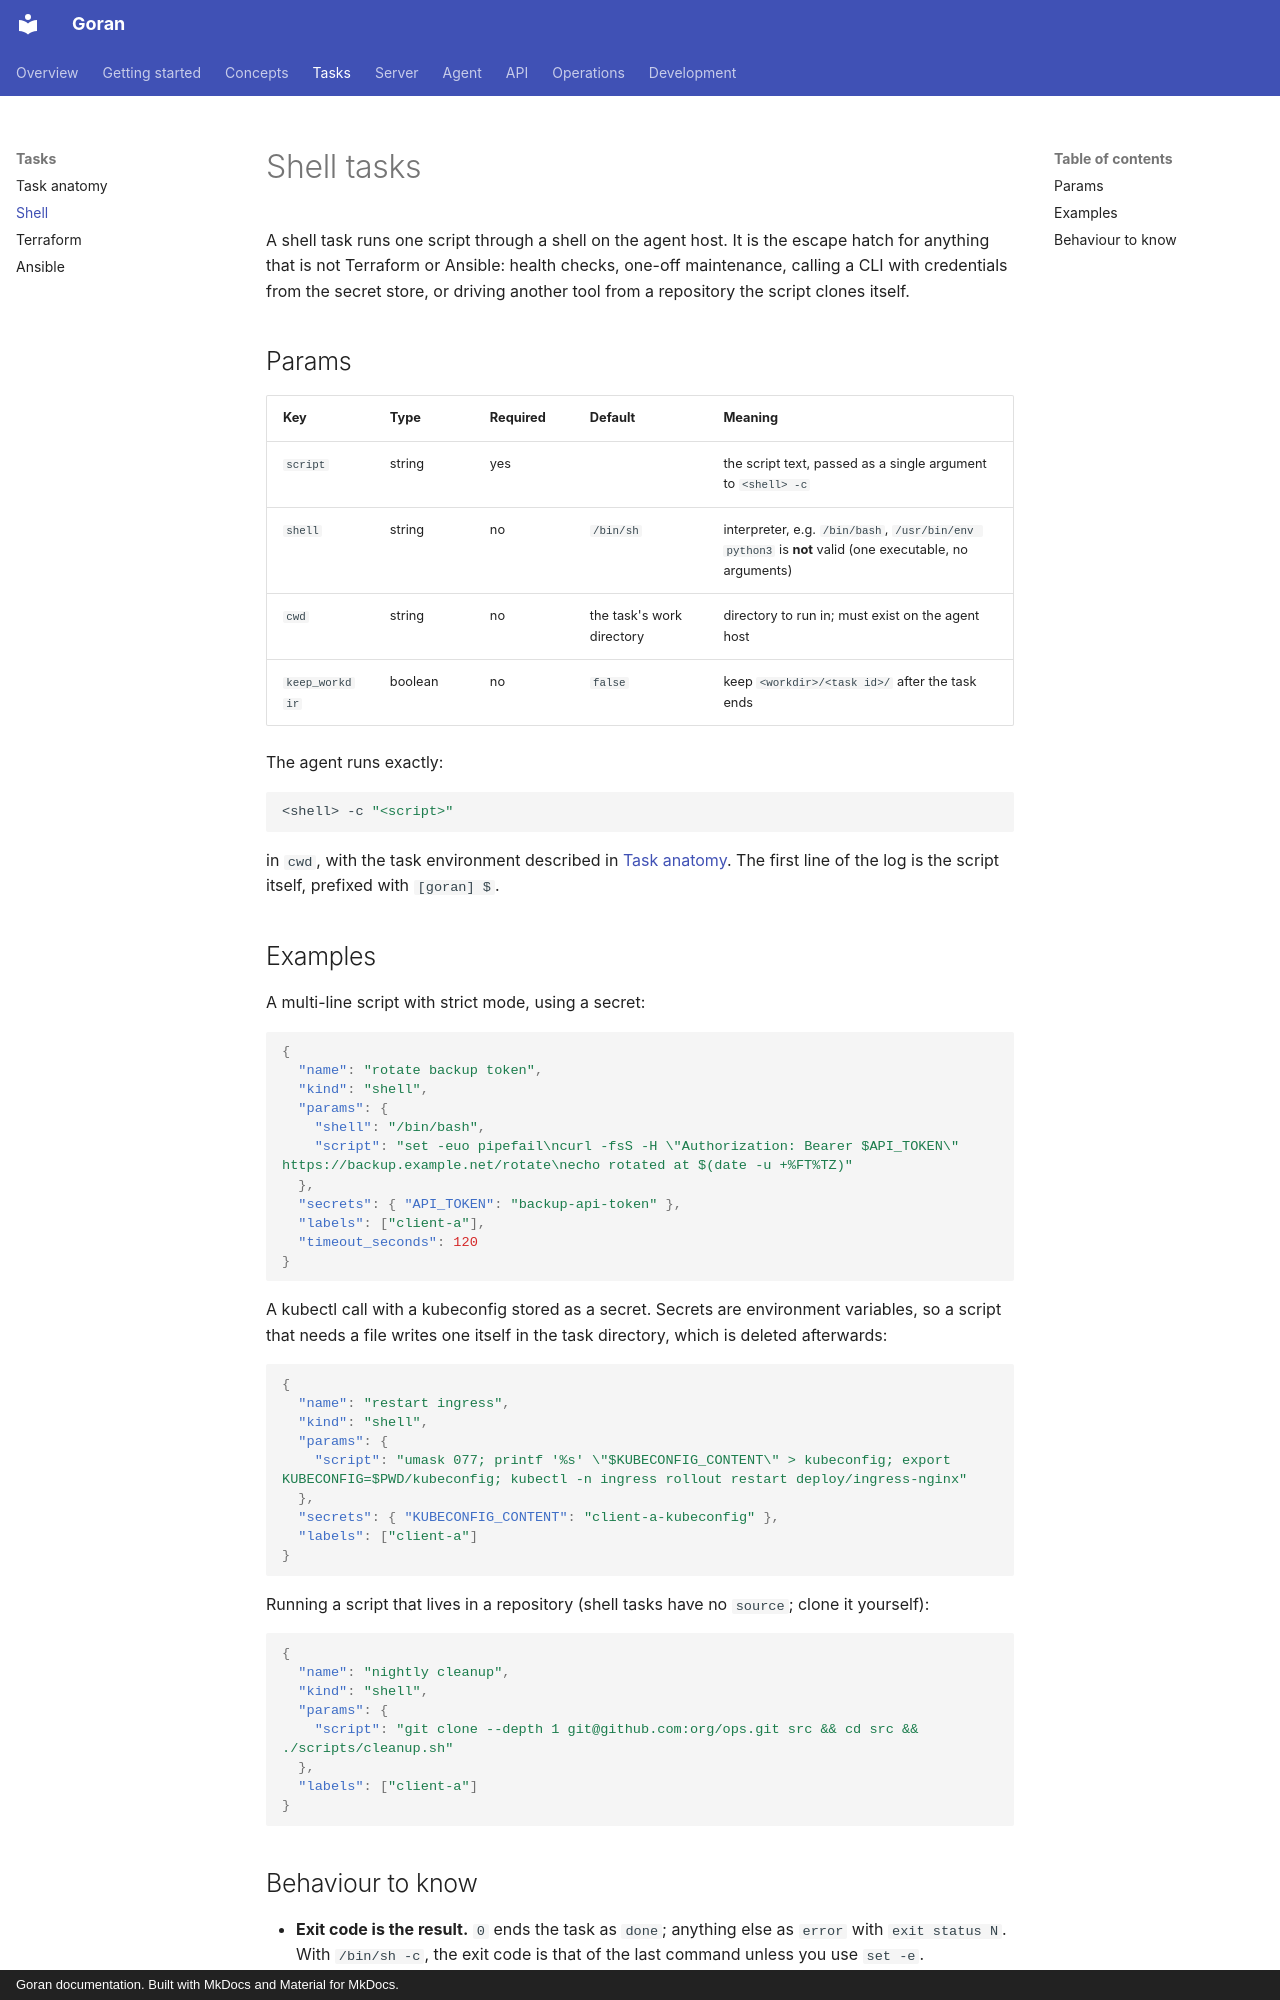

repository: kKEo/goran · page: tasks/shell/index.html · generator: mkdocs · copyright: Goran documentation. Built with MkDocs and Material for MkDocs.

# Shell tasks

A shell task runs one script through a shell on the agent host. It is the escape hatch for anything that is not Terraform or Ansible: health checks, one-off maintenance, calling a CLI with credentials from the secret store, or driving another tool from a repository the script clones itself.

## Params

| Key | Type | Required | Default | Meaning |
| --- | --- | --- | --- | --- |
| `script` | string | yes | | the script text, passed as a single argument to `<shell> -c` |
| `shell` | string | no | `/bin/sh` | interpreter, e.g. `/bin/bash`, `/usr/bin/env python3` is **not** valid (one executable, no arguments) |
| `cwd` | string | no | the task's work directory | directory to run in; must exist on the agent host |
| `keep_workdir` | boolean | no | `false` | keep `<workdir>/<task id>/` after the task ends |

The agent runs exactly:

```sh
<shell> -c "<script>"
```

in `cwd`, with the task environment described in [Task anatomy](index.md#environment-of-a-task). The first line of the log is the script itself, prefixed with `[goran] $`.

## Examples

A multi-line script with strict mode, using a secret:

```json
{
  "name": "rotate backup token",
  "kind": "shell",
  "params": {
    "shell": "/bin/bash",
    "script": "set -euo pipefail\ncurl -fsS -H \"Authorization: Bearer $API_TOKEN\" https://backup.example.net/rotate\necho rotated at $(date -u +%FT%TZ)"
  },
  "secrets": { "API_TOKEN": "backup-api-token" },
  "labels": ["client-a"],
  "timeout_seconds": 120
}
```

A kubectl call with a kubeconfig stored as a secret. Secrets are environment variables, so a script that needs a file writes one itself in the task directory, which is deleted afterwards:

```json
{
  "name": "restart ingress",
  "kind": "shell",
  "params": {
    "script": "umask 077; printf '%s' \"$KUBECONFIG_CONTENT\" > kubeconfig; export KUBECONFIG=$PWD/kubeconfig; kubectl -n ingress rollout restart deploy/ingress-nginx"
  },
  "secrets": { "KUBECONFIG_CONTENT": "client-a-kubeconfig" },
  "labels": ["client-a"]
}
```

Running a script that lives in a repository (shell tasks have no `source`; clone it yourself):

```json
{
  "name": "nightly cleanup",
  "kind": "shell",
  "params": {
    "script": "git clone --depth 1 git@github.com:org/ops.git src && cd src && ./scripts/cleanup.sh"
  },
  "labels": ["client-a"]
}
```
